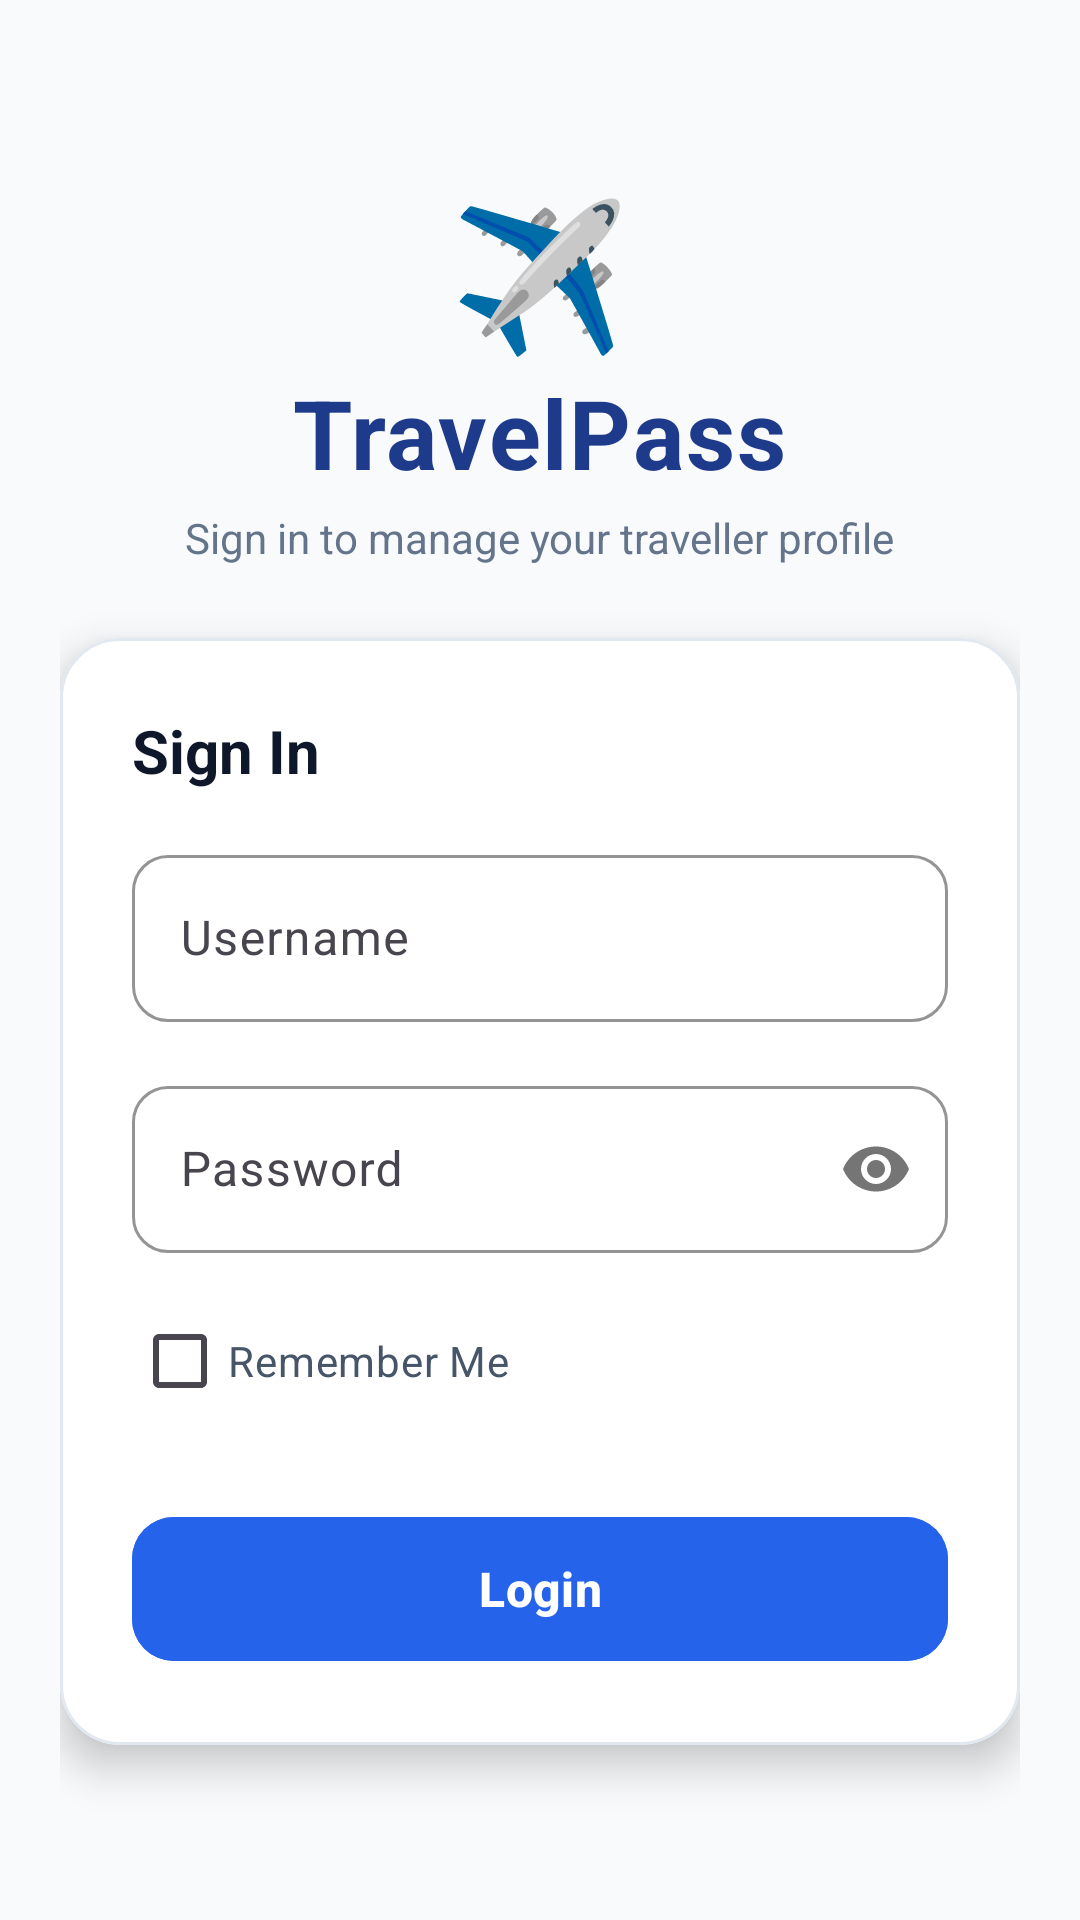

Produce the Android XML layout that renders to this screen, including the resource entries it uses.
<!-- AndroidManifest.xml: application theme Theme.TravelPass -->
<!-- res/layout/activity_main.xml -->
<?xml version="1.0" encoding="utf-8"?>
<ScrollView xmlns:android="http://schemas.android.com/apk/res/android"
    xmlns:app="http://schemas.android.com/apk/res-auto"
    xmlns:tools="http://schemas.android.com/tools"
    android:id="@+id/main"
    android:layout_width="match_parent"
    android:layout_height="match_parent"
    android:fillViewport="true"
    android:background="@color/background"
    tools:context=".MainActivity">

    <LinearLayout
        android:layout_width="match_parent"
        android:layout_height="wrap_content"
        android:orientation="vertical"
        android:gravity="center"
        android:padding="20dp">

        
        <LinearLayout
            android:layout_width="match_parent"
            android:layout_height="wrap_content"
            android:orientation="vertical"
            android:gravity="center"
            android:layout_marginBottom="24dp">

            <TextView
                android:layout_width="wrap_content"
                android:layout_height="wrap_content"
                android:text="✈️"
                android:textSize="48sp" />

            <TextView
                android:id="@+id/tvLoginTitle"
                android:layout_width="wrap_content"
                android:layout_height="wrap_content"
                android:text="@string/login_title"
                android:textSize="32sp"
                android:textStyle="bold"
                android:textColor="@color/primary_dark"
                android:letterSpacing="0.02" />

            <TextView
                android:id="@+id/tvLoginSubtitle"
                android:layout_width="wrap_content"
                android:layout_height="wrap_content"
                android:text="@string/login_subtitle"
                android:textSize="14sp"
                android:textColor="@color/text_muted"
                android:layout_marginTop="4dp" />
        </LinearLayout>

        
        <com.google.android.material.card.MaterialCardView
            android:layout_width="match_parent"
            android:layout_height="wrap_content"
            app:cardCornerRadius="20dp"
            app:cardElevation="8dp"
            app:strokeWidth="1dp"
            app:strokeColor="@color/divider"
            app:cardBackgroundColor="@color/card_surface">

            <LinearLayout
                android:layout_width="match_parent"
                android:layout_height="wrap_content"
                android:orientation="vertical"
                android:padding="24dp">

                <TextView
                    android:layout_width="wrap_content"
                    android:layout_height="wrap_content"
                    android:text="@string/sign_in_header"
                    android:textSize="20sp"
                    android:textStyle="bold"
                    android:textColor="@color/text_primary"
                    android:layout_marginBottom="16dp" />

                
                <com.google.android.material.textfield.TextInputLayout
                    android:layout_width="match_parent"
                    android:layout_height="wrap_content"
                    android:hint="@string/username_hint"
                    style="@style/Widget.Material3.TextInputLayout.OutlinedBox"
                    app:boxCornerRadiusTopStart="12dp"
                    app:boxCornerRadiusTopEnd="12dp"
                    app:boxCornerRadiusBottomStart="12dp"
                    app:boxCornerRadiusBottomEnd="12dp"
                    app:boxStrokeColor="@color/primary"
                    android:layout_marginBottom="16dp">

                    <com.google.android.material.textfield.TextInputEditText
                        android:id="@+id/etUsername"
                        android:layout_width="match_parent"
                        android:layout_height="wrap_content"
                        android:inputType="text"
                        android:textColor="@color/text_primary"
                        android:maxLines="1" />
                </com.google.android.material.textfield.TextInputLayout>

                
                <com.google.android.material.textfield.TextInputLayout
                    android:layout_width="match_parent"
                    android:layout_height="wrap_content"
                    android:hint="@string/password_hint"
                    style="@style/Widget.Material3.TextInputLayout.OutlinedBox"
                    app:boxCornerRadiusTopStart="12dp"
                    app:boxCornerRadiusTopEnd="12dp"
                    app:boxCornerRadiusBottomStart="12dp"
                    app:boxCornerRadiusBottomEnd="12dp"
                    app:boxStrokeColor="@color/primary"
                    app:passwordToggleEnabled="true"
                    android:layout_marginBottom="12dp">

                    <com.google.android.material.textfield.TextInputEditText
                        android:id="@+id/etPassword"
                        android:layout_width="match_parent"
                        android:layout_height="wrap_content"
                        android:inputType="textPassword"
                        android:textColor="@color/text_primary"
                        android:maxLines="1" />
                </com.google.android.material.textfield.TextInputLayout>

                
                <CheckBox
                    android:id="@+id/cbRememberMe"
                    android:layout_width="wrap_content"
                    android:layout_height="wrap_content"
                    android:text="@string/remember_me"
                    android:textSize="14sp"
                    android:textColor="@color/text_secondary"
                    android:buttonTint="@color/primary"
                    android:layout_marginBottom="24dp" />

                
                <com.google.android.material.button.MaterialButton
                    android:id="@+id/btnLogin"
                    android:layout_width="match_parent"
                    android:layout_height="56dp"
                    android:text="@string/login_button"
                    android:textSize="16sp"
                    android:textStyle="bold"
                    android:backgroundTint="@color/primary"
                    app:cornerRadius="14dp"
                    app:elevation="4dp" />

            </LinearLayout>
        </com.google.android.material.card.MaterialCardView>

    </LinearLayout>
</ScrollView>
<!-- resources referenced by this layout -->
<resources>
  <color name="background">#F8FAFC</color>
  <color name="card_surface">#FFFFFF</color>
  <color name="divider">#E2E8F0</color>
  <color name="primary">#2563EB</color>
  <color name="primary_dark">#1E3A8A</color>
  <color name="text_muted">#64748B</color>
  <color name="text_primary">#0F172A</color>
  <color name="text_secondary">#475569</color>
  <string name="login_button">Login</string>
  <string name="login_subtitle">Sign in to manage your traveller profile</string>
  <string name="login_title">TravelPass</string>
  <string name="password_hint">Password</string>
  <string name="remember_me">Remember Me</string>
  <string name="sign_in_header">Sign In</string>
  <string name="username_hint">Username</string>
  <style name="Theme.TravelPass" parent="Base.Theme.TravelPass" />
  <style name="Base.Theme.TravelPass" parent="Theme.Material3.DayNight.NoActionBar">
          <item name="colorPrimary">@color/primary</item>
          <item name="colorOnPrimary">@color/white</item>
          <item name="colorSecondary">@color/accent</item>
          <item name="android:statusBarColor">@color/primary_dark</item>
          <item name="android:windowBackground">@color/background</item>
      </style>
  <color name="white">#FFFFFFFF</color>
  <color name="accent">#0D9488</color>
</resources>
